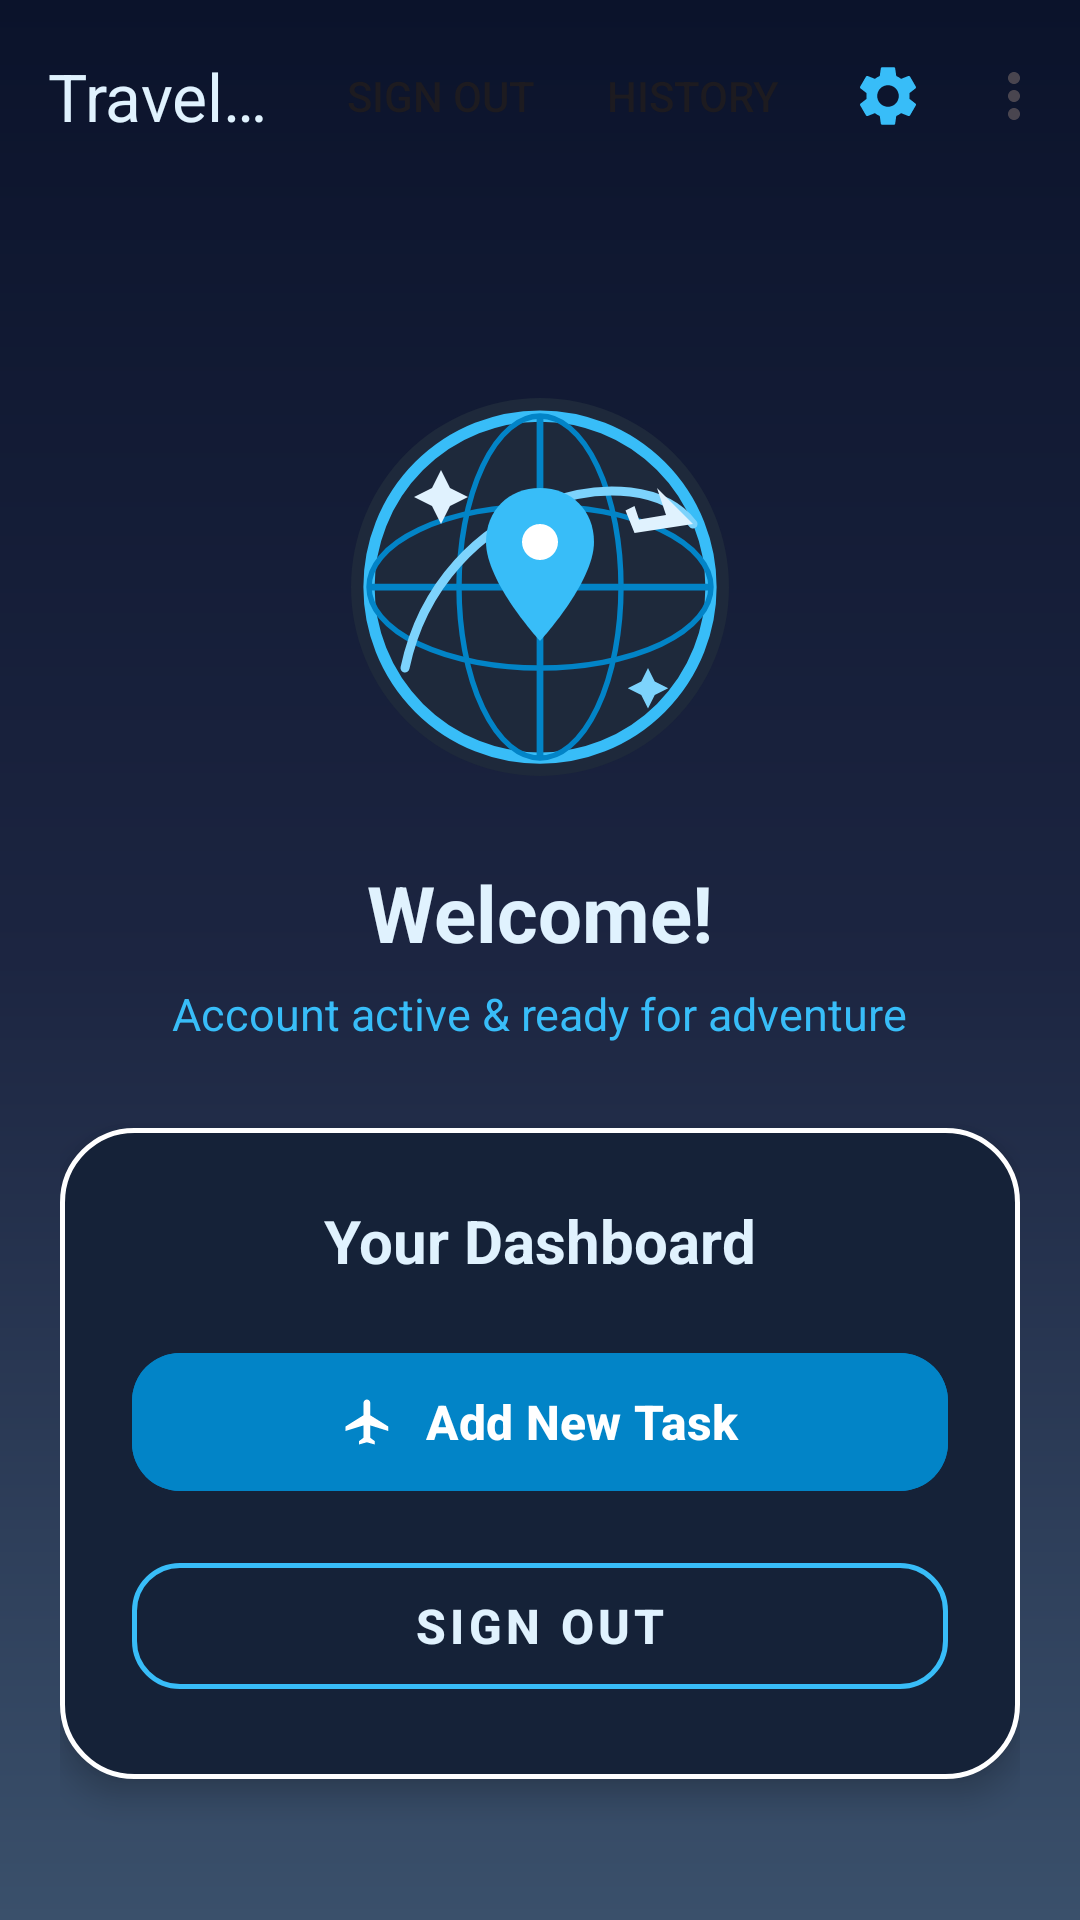

Reconstruct the res/layout file that produces this screen, plus the resources it refers to.
<!-- AndroidManifest.xml: application theme Theme.Applicationyareen -->
<!-- res/layout/activity_main2.xml -->
<?xml version="1.0" encoding="utf-8"?>
<LinearLayout xmlns:android="http://schemas.android.com/apk/res/android"
    xmlns:app="http://schemas.android.com/apk/res-auto"
    xmlns:tools="http://schemas.android.com/tools"
    android:id="@+id/main"
    android:layout_width="match_parent"
    android:layout_height="match_parent"
    android:background="@drawable/bg_dark_blue_gradient"
    android:orientation="vertical"
    tools:context=".ViewPkg.MainActivity2">

    
    <com.google.android.material.appbar.MaterialToolbar
        android:id="@+id/topAppBar"
        android:layout_width="match_parent"
        android:layout_height="?attr/actionBarSize"
        android:background="@android:color/transparent"
        app:menu="@menu/main_menu"
        app:title="Travel Dashboard"
        app:titleCentered="false"
        app:titleTextColor="#E0F2FE" />

    <ScrollView
        android:layout_width="match_parent"
        android:layout_height="match_parent"
        android:fillViewport="true">

        <LinearLayout
            android:layout_width="match_parent"
            android:layout_height="wrap_content"
            android:gravity="center"
            android:orientation="vertical"
            android:padding="20dp">

            
            <ImageView
                android:id="@+id/imgMain2Logo"
                android:layout_width="150dp"
                android:layout_height="150dp"
                android:layout_marginTop="10dp"
                android:layout_marginBottom="16dp"
                android:contentDescription="Travel Dashboard Logo"
                android:scaleType="centerInside"
                android:src="@drawable/ic_main_dashboard_globe" />

            
            <TextView
                android:id="@+id/tvWelcomeUser"
                android:layout_width="wrap_content"
                android:layout_height="wrap_content"
                android:text="Welcome!"
                android:textColor="#E0F2FE"
                android:textSize="26sp"
                android:textStyle="bold" />

            
            <TextView
                android:id="@+id/tvWelcomeSubtitle"
                android:layout_width="wrap_content"
                android:layout_height="wrap_content"
                android:layout_marginTop="6dp"
                android:layout_marginBottom="28dp"
                android:text="Account active &amp; ready for adventure"
                android:textColor="#38BDF8"
                android:textSize="15sp" />

            
            <LinearLayout
                android:layout_width="match_parent"
                android:layout_height="wrap_content"
                android:background="@drawable/bg_dark_blue_card"
                android:elevation="6dp"
                android:orientation="vertical"
                android:padding="24dp">

                <TextView
                    android:layout_width="wrap_content"
                    android:layout_height="wrap_content"
                    android:layout_gravity="center_horizontal"
                    android:layout_marginBottom="20dp"
                    android:text="Your Dashboard"
                    android:textColor="#E0F2FE"
                    android:textSize="20sp"
                    android:textStyle="bold" />

                
                <com.google.android.material.button.MaterialButton
                    android:id="@+id/btnAddNewTask2"
                    android:layout_width="match_parent"
                    android:layout_height="54dp"
                    android:layout_marginBottom="14dp"
                    android:backgroundTint="#0284C7"
                    android:text="Add New Task"
                    android:textColor="@android:color/white"
                    android:textSize="16sp"
                    android:textStyle="bold"
                    app:cornerRadius="16dp"
                    app:icon="@drawable/ic_airplane_white"
                    app:iconGravity="textStart"
                    app:iconPadding="10dp"
                    app:iconTint="@android:color/white" />

                
                <com.google.android.material.button.MaterialButton
                    android:id="@+id/btnSignOut2"
                    style="@style/Widget.MaterialComponents.Button.OutlinedButton"
                    android:layout_width="match_parent"
                    android:layout_height="54dp"
                    android:text="Sign Out"
                    android:textColor="#E0F2FE"
                    android:textSize="16sp"
                    android:textStyle="bold"
                    app:cornerRadius="16dp"
                    app:strokeColor="#38BDF8"
                    app:strokeWidth="1.5dp" />

            </LinearLayout>

        </LinearLayout>
    </ScrollView>
</LinearLayout>
<!-- resources referenced by this layout -->
<resources>
  <!-- drawable bg_dark_blue_card (drawable) -->
  <?xml version="1.0" encoding="utf-8"?>
  <shape xmlns:android="http://schemas.android.com/apk/res/android"
      android:shape="rectangle">
      <solid android:color="#152238" />
      <corners android:radius="24dp" />
      <stroke
          android:width="1.5dp"
          android:color="#FFFFFF" />
  </shape>
  <!-- drawable bg_dark_blue_gradient (drawable) -->
  <?xml version="1.0" encoding="utf-8"?>
  <shape xmlns:android="http://schemas.android.com/apk/res/android"
      android:shape="rectangle">
      <gradient
          android:angle="270"
          android:startColor="#0B132B"
          android:centerColor="#1C2541"
          android:endColor="#3A506B" />
  </shape>
  <!-- drawable ic_airplane_white (drawable) -->
  <vector xmlns:android="http://schemas.android.com/apk/res/android"
      android:width="24dp"
      android:height="24dp"
      android:viewportWidth="24"
      android:viewportHeight="24">
  
      <path
          android:fillColor="#FFFFFFFF"
          android:pathData="M21,16v-2l-8,-5V3.5C13,2.67 12.33,2 11.5,2S10,2.67 10,3.5V9l-8,5v2l8,-2.5V19l-2,1.5V22l3.5,-1 3.5,1v-1.5L13,19v-5.5l8,2.5z" />
  </vector>
  <!-- drawable ic_main_dashboard_globe: vector/xml drawable (drawable, 2042 chars, omitted) -->
  <style name="Theme.Applicationyareen" parent="Base.Theme.Applicationyareen" />
  <style name="Base.Theme.Applicationyareen" parent="Theme.Material3.DayNight">
          
          
      </style>
</resources>
